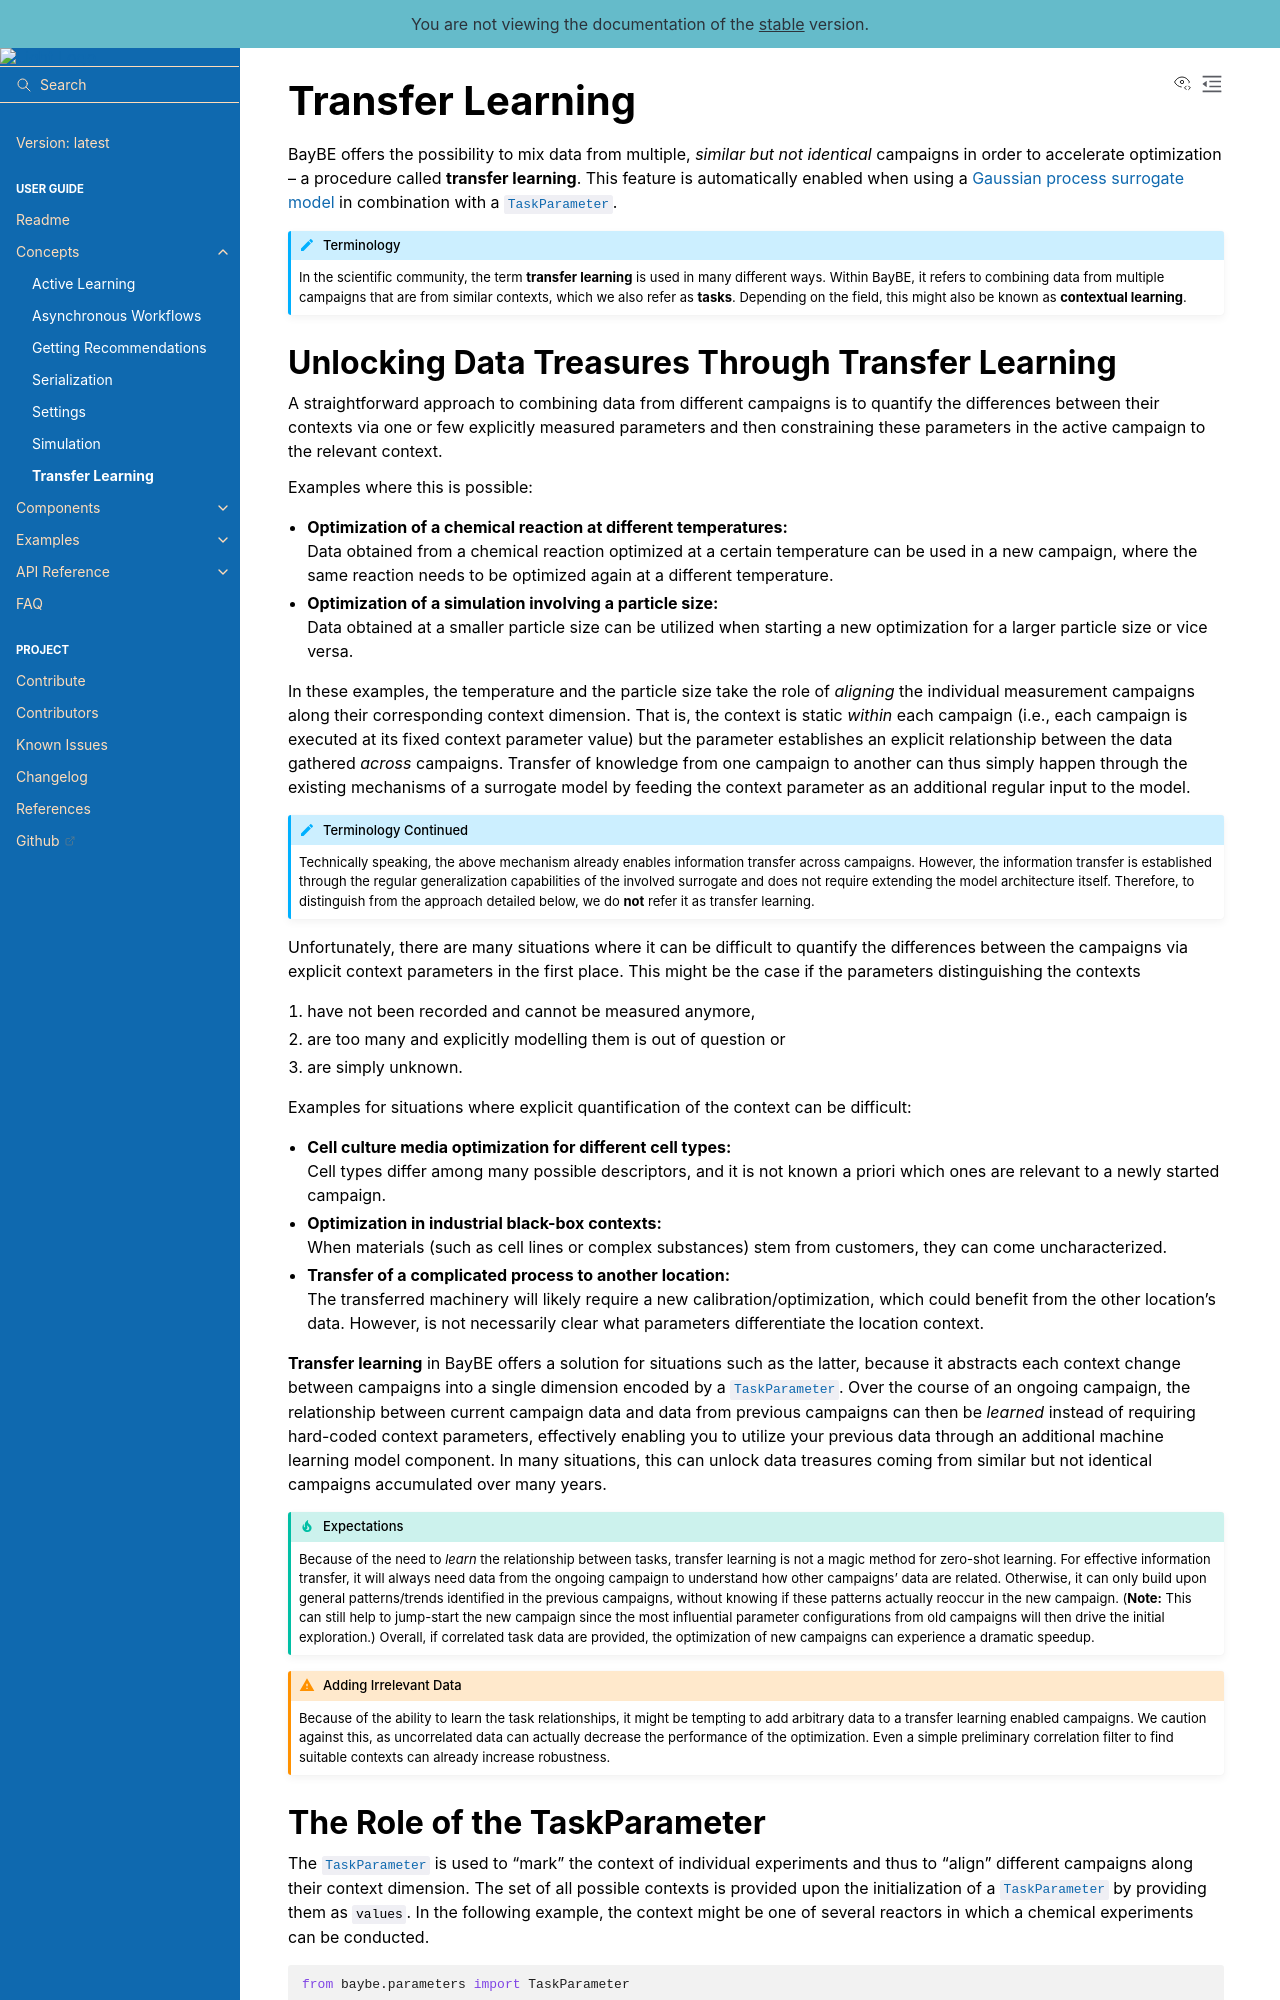

repository: emdgroup/baybe · page: latest/concepts/transfer_learning.html · generator: sphinx

# Transfer Learning

BayBE offers the possibility to mix data from multiple, *similar but not identical*
campaigns in order to accelerate optimization – a procedure called **transfer learning**. 
This feature is automatically enabled when using a
[Gaussian process surrogate model](baybe.surrogates.gaussian_process.core.GaussianProcessSurrogate)
in combination with a [`TaskParameter`].

```{admonition} Terminology
:class: note
In the scientific community, the term **transfer learning** is used in many
different ways.
Within BayBE, it refers to combining data from multiple campaigns that are from similar
contexts, which we also refer as **tasks**.
Depending on the field, this might also be known as **contextual learning**.
```
